Run: headless pygame with SDL's dummy video driver; simulated clock (each Clock.tick advances the game by its frame time, no real sleeping); random seed 0; keys injected as events and as key.get_pressed() state; no mouse input.
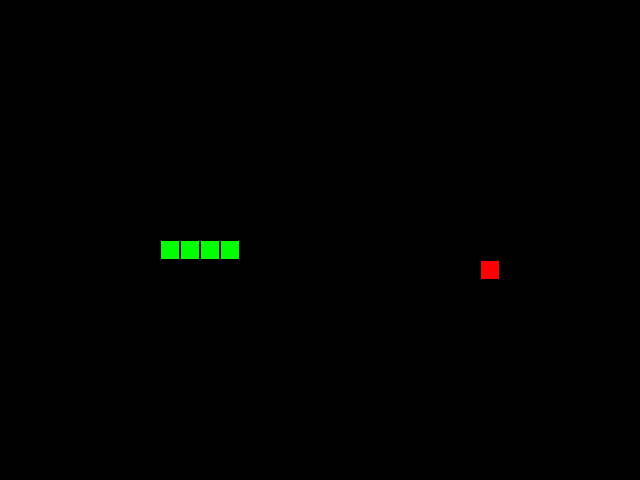
Frame 1 of 4 · flips 1–60 · no input
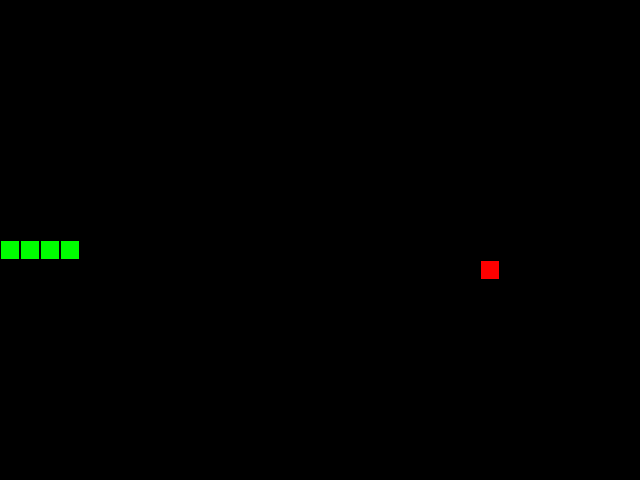
Frame 2 of 4 · flips 61–180 · tapped SPACE, RETURN · held RIGHT (→), D
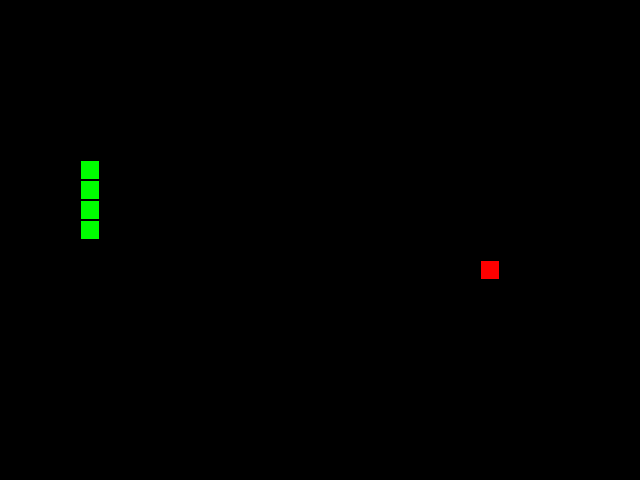
Frame 3 of 4 · flips 181–300 · held DOWN (↓), S
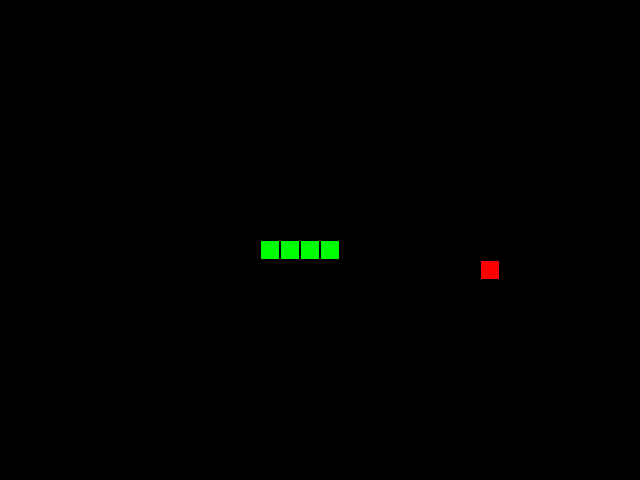
Frame 4 of 4 · flips 301–420 · held LEFT (←), A, UP (↑), W

The pygame program that drew these frames:

"""THE_SNAKE.
Модуль представляет собой реализацию игры The snake.
Предпологается, что этот модуль будет запускаться на прямую.
Основной цикл модуля реализован в функции main().

Классы:
GameObject - родительский для всех игровых объектов.
Snake - дочерний класс реализующий игровой объект змейка.
Apple - дочерний класс реализующий игровой объект яблоко.

Функции:
handle_keys - отслеживает действий пользователя
had_ate - логика поведения объектов при поедании объектом змейка

Для ревьюера:
По мимо основного задания реализован выбрдлины змейки константой
SNAKE_LENGH

Изменение скорости в функции main()

Случайный выбор направления при новом старте в методе reset
класса Snake
"""
from random import choice, randint
from typing import Optional


import sys
import pygame as pg

# Инициализация PyGame:
pg.init()

# Константы для размеров поля и сетки:
SCREEN_WIDTH, SCREEN_HEIGHT = 640, 480
GRID_SIZE = 20
GRID_WIDTH = SCREEN_WIDTH // GRID_SIZE
GRID_HEIGHT = SCREEN_HEIGHT // GRID_SIZE

# Направления движения:
UP = (0, -1)
DOWN = (0, 1)
LEFT = (-1, 0)
RIGHT = (1, 0)

# Цвета
BOARD_BACKGROUND_COLOR = (0, 0, 0)
# BOARD_BACKGROUND_COLOR = (200, 200, 200)
BORDER_COLOR = (0, 0, 0)
# BORDER_COLOR = (93, 216, 228)
APPLE_COLOR = (255, 0, 0)
SNAKE_COLOR = (0, 255, 0)
# TODO: Хочу сделать BORDER_COLOR черным.

# Пораметры игры:
SPEED = 5
SNAKE_LENGHT = 5  # На мой взгляд не лишняя, как настройка, 
# задаёт длину по умолчпнию
# FIXME: Исправить или написать ревьюеру.

# Настройка игрового окна:
screen = pg.display.set_mode((SCREEN_WIDTH, SCREEN_HEIGHT), 0, 32)
pg.display.set_caption('Змейка')
clock = pg.time.Clock()
screen.fill(BOARD_BACKGROUND_COLOR)


class GameObject:
    """Базовый класс игровых объектов"""

    def __init__(self, body_color: Optional[tuple] = None) -> None:
        self.position: tuple = ((SCREEN_WIDTH // 2), (SCREEN_HEIGHT // 2))
        # добавить пакет для типизации
        self.body_color = body_color
        self.last = None

    def draw(self) -> None:
        """Отрисовывает игровые объекты на игровом поле"""
        rect = (pg.Rect((self.position), (GRID_SIZE, GRID_SIZE)))
        pg.draw.rect(screen, self.body_color, rect)
        pg.draw.rect(screen, BORDER_COLOR, rect, 1)

        # Затирание последнего сегмента
        if self.last:
            last_rect = pg.Rect(self.last, (GRID_SIZE, GRID_SIZE))
            pg.draw.rect(screen, BOARD_BACKGROUND_COLOR, last_rect)


    # def draw_one_cell(self, screen, position, color=None):
    #     """По координатам отрисовываю ячейку заданного цвета"""
    #     if color is None:
    #         color = self.body_color
        

    #     rect = (pg.Rect((position[0], position[1]), (GRID_SIZE, GRID_SIZE)))
    #     pg.draw.rect(screen, self.body_color, rect)
    #     pg.draw.rect(screen, BORDER_COLOR, rect, 1)
    #     # TODO: Исправлено, доделать вызов.
    #     pass


class Snake(GameObject):
    """Класс игровых объектов Змейка"""

    def __init__(self, length: int = SNAKE_LENGHT,
                 body_color: tuple = SNAKE_COLOR) -> None:
        super().__init__(body_color)
        # Возможность при создания объекта указать длинну змейки,
        self.length: int = length
        self.positions: list = [self.position]
        self.direction: tuple = RIGHT
        self.next_direction: Optional[tuple[int, int]] = None
        # FIXME: лишнее поле
        # Избавьтесь от поля .next_direction.
        # Вместо этого получайте новое направление через параметр метода.·
        self.last: Optional[tuple] = None  # FIXME: сделать что нибудь с last

    def update_direction(self) -> None:
        """Обновляет направления движения змейки после нажатия на кнопку"""
        if self.next_direction:
            self.direction = self.next_direction
            self.next_direction = None

    def move(self) -> None:
        """Обновляет позицию змейки (координаты каждой секции), добавляя новую
        голову в начало списка positions и удаляя последний элемент, если
        длина змейки не увеличилась
        """
        # self.position = self.get_head_position()
        self.position = self.positions[0]

        x_position = ((self.positions[0][0] + self.direction[0] * GRID_SIZE) %
                      SCREEN_WIDTH)
        y_position = ((self.positions[0][1] + self.direction[1] * GRID_SIZE) %
                      SCREEN_HEIGHT)
        head_position = (x_position + SCREEN_WIDTH if (x_position) < 0
                         else x_position,
                         y_position + SCREEN_HEIGHT if (y_position) < 0
                         else y_position)

        past_length: int = len(self.positions)
        self.positions.insert(0, head_position)
        if self.length <= past_length:
            self.last = self.positions.pop()
        else:
            self.last = None

    # def draw(self, screen) -> None:
    #     """Отрисовываю змейку на игровом поле"""
    #     # TODO: удали перед ревью, если не будешь менять цвета
    #     # for position in self.positions[:-1]:
    #     #     rect = (
    #     #         pg.Rect((position[0], position[1]), (GRID_SIZE, GRID_SIZE))
    #     #     )
    #     #     color = (0, randrange(150, 255, 5), 0)
    #     #     pg.draw.rect(screen, color, rect)
    #     #     pg.draw.rect(screen, BORDER_COLOR, rect, 1)


    def get_head_position(self) -> tuple:
        """Возвращает позицию головы змейки - первый элемент в списке
        positions
        """
        return self.positions[0]

    def check_collision(self) -> bool:
        """Проверяет столкновение"""
        if self.get_head_position() in self.positions[3:]:
            self.length = SNAKE_LENGHT
            screen.fill(BOARD_BACKGROUND_COLOR)
            self.reset()
            return True
        return False

    def reset(self) -> None:
        """Cбрасывает змейку в начальное состояние после столкновения с
        собой
        """
        self.positions = [self.position]

        self.direction = choice([UP, DOWN, LEFT, RIGHT])
        screen.fill(BOARD_BACKGROUND_COLOR)


class Apple(GameObject):
    """Класс игровых объектов Яблоко"""

    def __init__(self, body_color: tuple = APPLE_COLOR) -> None:
        super().__init__()
        self.randomize_position()
        self.body_color: tuple = body_color

    def randomize_position(self, eater=None) -> None:
        """Устанавливает случайное положение яблока на игровом поле"""
        while True:
            self.position = (
                randint(0, GRID_WIDTH - 1) * GRID_SIZE,
                randint(0, GRID_HEIGHT - 1) * GRID_SIZE
            )
            if eater is None or self.position not in eater.positions:
                break


def handle_keys(game_object):
    """Функция обработки действий пользователя"""
    for event in pg.event.get():
        if event.type == pg.QUIT:
            pg.quit()
            sys.exit()  # Равносильно raise SystemExit, но с лишним import sys
        elif event.type == pg.KEYDOWN:
            dict_directions = {
                LEFT: {pg.K_UP: UP, pg.K_DOWN: DOWN},
                RIGHT: {pg.K_UP: UP, pg.K_DOWN: DOWN},
                UP: {pg.K_LEFT: LEFT, pg.K_RIGHT: RIGHT},
                DOWN: {pg.K_LEFT: LEFT, pg.K_RIGHT: RIGHT}
            }
            if event.key in dict_directions[game_object.direction]:
                game_object.next_direction = (
                    dict_directions[game_object.direction][event.key])


def had_ate(object_eat, object_eater) -> None:
    """Проверяет события поедания объекта"""
    if object_eat.position == object_eater.get_head_position():
        object_eater.length += 1
        object_eater.draw()
        object_eater.move()
        object_eat.randomize_position(object_eater)


def main():
    """Выполняется если the_snake запущен напрямую"""
    snake = Snake()
    apple = Apple()

    while True:
        # Изменение скорости с ростом змейки
        # на 1 за 5 съеденных яблок
        game_speed = SPEED + snake.length // 5
        clock.tick(game_speed)
        # Отслеживаем изменения
        handle_keys(snake)
        snake.update_direction()
        snake.move()
        had_ate(apple, snake)
        if snake.check_collision():
            continue
        # Рисуем объекты
        snake.draw()
        apple.draw()
        print()
        pg.display.update()


if __name__ == '__main__':
    main()
